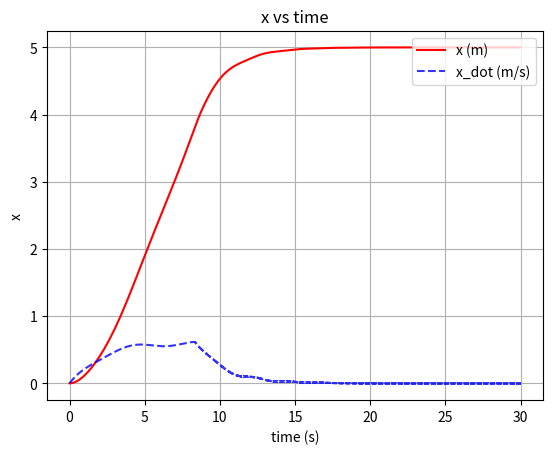

This chart was generated by the following Python code: (Note: this script raises an exception after producing the figure.)
# Simulasi Gantry Motor ICA
# Oleh: Cristian MP Napitupulu

# "Simulasi" pada file ini merujuk pada for-loop di bawah
# Pada proses simulasi x dan l memiliki satuan meter
# Pada proses simulasi theta memiliki satuan radian

import numpy as np
import matplotlib.pyplot as plt

def moving_average_cumsum(data, window_size):
    cumsum = np.cumsum(data, dtype=float)
    cumsum[window_size:] = cumsum[window_size:] - cumsum[:-window_size]
    return cumsum[window_size - 1:] / window_size

class state:
    def __init__(self, dt_, duration_, x0=0.0, x_dot0=0.0):
        self.dt = dt_
        self.duration = duration_
        self._x = np.zeros(int(self.duration / self.dt))
        self._x_dot = np.zeros(int(self.duration / self.dt))
        self._x[0] = x0
        self._x_dot[0] = x_dot0


def sign_matrix(X):
    Y = np.zeros(X.shape)
    for i in range(X.shape[0]):
        for j in range(X.shape[1]):
            if X[i, j] > 0:
                Y[i, j] = 1
            elif X[i, j] < 0:
                Y[i, j] = -1
            else:
                Y[i, j] = 0
    return Y


# Physical Parameter
mc = 2
mt = 2
bt = 2
br = 2
g = 9.81

# Control Parameter
# K must be > 0
k = 0.3
lambda1 = 0.5
lambda2 = 0.7
alpha1 = 1.5
alpha2 = 0.0

matrix_lambda = np.matrix([[lambda1, 0.0, 0.0], [0.0, lambda2, 0.0]])
matrix_alpha = np.matrix([[alpha1], [alpha2]])
matrix_I = np.matrix([[1.0, 0.0, 0.0], [0.0, 1.0, 0.0]])

# Simulation Parameter
dt = 0.005
duration = 30.0
steady_state_checking_duration_window = 1.0

# Initial Condition
y_initial = np.matrix([[0.0], [6.0], [0.0]])
y_desired = np.matrix([[5.0], [1.0], [0.0]])

x = state(dt, duration, x0=y_initial[0,0])
x_dot = state(dt, duration)
l = state(dt, duration, x0=y_initial[1,0])
l_dot = state(dt, duration)
theta = state(dt, duration, x0=y_initial[2,0])
theta_dot = state(dt, duration)

Fx = state(dt, duration)
Fl = state(dt, duration)
control_limit = 2 * mc * g 

sliding_surface1 = state(dt, duration)
sliding_surface2 = state(dt, duration)

time = np.arange(0, duration, dt)

all_sliding_surface = [sliding_surface1, sliding_surface2]
all_state = [x, x_dot, l, l_dot, theta, theta_dot]
all_control = [Fx, Fl]

matrix_A = np.matrix(
    [
        [0.0, 1.0, 0.0, 0.0, 0.0, 0.0],
        [0.0, 0.0, 0.0, 0.0, 0.0, 0.0],
        [0.0, 0.0, 0.0, 1.0, 0.0, 0.0],
        [0.0, 0.0, 0.0, 0.0, 0.0, 0.0],
        [0.0, 0.0, 0.0, 0.0, 0.0, 1.0],
        [0.0, 0.0, 0.0, 0.0, 0.0, 0.0],
    ]
)

matrix_B = np.matrix(
    [[0.0, 0.0], [0.0, 0.0], [0.0, 0.0], [0.0, 0.0], [0.0, 0.0], [0.0, 0.0]]
)

matrix_G = np.matrix([[0.0], [0.0], [0.0], [0.0], [0.0], [0.0]])

# Update Matrix A
def update_Matrix_A(mc, mt, bt, br, l, l_dot, theta, theta_dot, matrix_A, j):
    matrix_A[1, 1] = -bt / mt
    matrix_A[1, 3] = -br * np.sin(theta._x[j]) / mt
    matrix_A[3, 1] = -bt * np.sin(theta._x[j]) / mt
    matrix_A[3, 3] = -(mc * (np.sin(theta._x[j])) ** 2 / mt + 1) * (br / mt)
    matrix_A[3, 5] = l._x[j] * theta_dot._x[j]
    matrix_A[5, 1] = -bt * np.cos(theta._x[j]) / (mt * l._x[j])
    matrix_A[5, 3] = -br * np.sin(theta._x[j]) * np.cos(theta._x[j]) / (mt * l._x[j])
    matrix_A[5, 5] = -2 * l_dot._x[j] / l._x[j]

# Update Matrix B
def update_Matrix_B(mc, mt, l, theta, matrix_B, j):
    matrix_B[1, 0] = 1 / mt
    matrix_B[1, 1] = np.sin(theta._x[j]) / mt
    matrix_B[3, 0] = np.sin(theta._x[j]) / mt
    matrix_B[3, 1] = (mc * (np.sin(theta._x[j])) ** 2 / mt + 1) / mc
    matrix_B[5, 0] = np.cos(theta._x[j]) / (mt * l._x[j])
    matrix_B[5, 1] = np.sin(theta._x[j]) * np.cos(theta._x[j]) / (mt * l._x[j])

# Update Matrix G
def update_Matrix_G(g, l, theta, matrix_G, j):
    matrix_G[1, 0] = 0.0
    matrix_G[3, 0] = g * np.cos(theta._x[j])
    matrix_G[5, 0] = -g * np.sin(theta._x[j]) / l._x[j]


for j in range(int(duration / dt) - 1):
    # Update Matrix A
    update_Matrix_A(mc, mt, bt, br, l, l_dot, theta, theta_dot, matrix_A, j)

    # Update Matrix B
    update_Matrix_B(mc, mt, l, theta, matrix_B, j)

    # Update Matrix G
    update_Matrix_G(g, l, theta, matrix_G, j)

    # Matrix A, B, G cap
    matrix_A_cap = np.matrix(
        [
            [matrix_A[1, 1], matrix_A[1, 3], matrix_A[1, 5]],
            [matrix_A[3, 1], matrix_A[3, 3], matrix_A[3, 5]],
        ]
    )

    matrix_B_cap = np.matrix(
        [[matrix_B[1, 0], matrix_B[1, 1]], [matrix_B[3, 0], matrix_B[3, 1]]]
    )

    matrix_G_cap = np.matrix([[matrix_G[1, 0]], [matrix_G[3, 0]]])

    y = np.matrix([[x._x[j]], [l._x[j]], [theta._x[j]]])
    y_dot = np.matrix([[x_dot._x[j]], [l_dot._x[j]], [theta_dot._x[j]]])

    # Create dummy matrix for sliding surface
    sliding_surface_now = (
        matrix_lambda * (y_desired - y) - matrix_I * y_dot - matrix_alpha * theta._x[j]
    )

    # Create dummy matrix for control input
    control_now = np.matrix([[Fx._x[j]], [Fl._x[j]]])
    control_now = np.linalg.inv(matrix_B_cap) * (
        -np.matmul((matrix_A_cap + matrix_lambda), y_dot)
        - matrix_G_cap
        - matrix_alpha * theta_dot._x[j] + k * sign_matrix(sliding_surface_now)
    ) 
    control_now = np.clip(control_now, -control_limit, control_limit)

    # Create dummy matrix for state
    state_now = np.matrix(
        [
            [x._x[j]],
            [x_dot._x[j]],
            [l._x[j]],
            [l_dot._x[j]],
            [theta._x[j]],
            [theta_dot._x[j]],
        ]
    )
    # print(state_now)

    # Update State
    state_now = state_now + dt * (
        matrix_A * state_now + matrix_B * control_now + matrix_G
    )

    # Update State
    x._x[j + 1] = state_now[0, 0]
    x_dot._x[j + 1] = state_now[1, 0]
    l._x[j + 1] = state_now[2, 0]
    l_dot._x[j + 1] = state_now[3, 0]
    theta._x[j + 1] = state_now[4, 0]
    theta_dot._x[j + 1] = state_now[5, 0]

    # Update Sliding Surface
    sliding_surface1._x[j + 1] = sliding_surface_now[0, 0]
    sliding_surface2._x[j + 1] = sliding_surface_now[1, 0]

    # Update Control
    Fx._x[j + 1] = control_now[0, 0]
    Fl._x[j + 1] = control_now[1, 0]

    if j % 50 == 0:
        print("Progress: ", round(j / (duration / dt) * 100, 1), "%", end="\r")

print("Simulation Completed!")

plot_folder_path = "Simulasi Gantry ICA/Gambar/"

# Plotting
plt.figure(1)
plt.plot(time, x._x, "r", label="x (m)")
plt.plot(time, x_dot._x, "b--", label="x_dot (m/s)", alpha=0.8)
plt.legend(loc="upper right")
plt.xlabel("time (s)")
plt.ylabel("x")
plt.title("x vs time")
plt.grid(True)
plt.savefig(plot_folder_path + "x vs time.png")

plt.figure(2)
plt.plot(time, l._x, "b", label="l (m)")
plt.plot(time, l_dot._x, "g--", label="l_dot (m/s)", alpha=0.8)
plt.legend(loc="upper right")
plt.xlabel("time (s)")
plt.ylabel("l")
plt.title("l vs time")
plt.grid(True)
plt.savefig(plot_folder_path + "l vs time.png")

plt.figure(3)
plt.plot(time, theta._x * 180 / np.pi, "b", label="theta (degree)")
plt.plot(time, theta_dot._x  * 180 / np.pi, "g--", label="theta_dot (degree/s)", alpha=0.8)
plt.legend(loc="upper right")
plt.xlabel("time (s)")
plt.ylabel("theta")
plt.title("theta vs time")
plt.grid(True)
plt.savefig(plot_folder_path + "theta vs time.png")

plt.figure(4)
plt.plot(time, Fx._x, "r", label="Fx (N)")
plt.plot(time, sliding_surface1._x, "b--", label="sliding_surface1", alpha=0.8)
plt.legend(loc="upper right")
plt.xlabel("time (s)")
plt.ylabel("Control Parameter")
plt.title("Control Parameter vs time")
plt.grid(True)
plt.savefig(plot_folder_path + "Fx vs time.png")

plt.figure(5)
plt.plot(time, Fl._x, "b", label="Fy (N)")
plt.plot(time, sliding_surface2._x, "g--", label="sliding_surface2", alpha=0.8)
plt.legend(loc="upper right")
plt.xlabel("time (s)")
plt.ylabel("Control Parameter")
plt.title("Control Parameter vs time")
plt.grid(True)
plt.savefig(plot_folder_path + "Fl vs time.png")

plt.figure(6)
plt.plot(time, x._x, "r", label="x (m)")
plt.plot(time, l._x, "b", label="l (m)")
plt.plot(time, theta._x * 180 / np.pi, "g", label="theta (degree)")
plt.legend(loc="upper right")
plt.xlabel("time (s)")
plt.ylabel("State")
plt.title("State vs time")
plt.grid(True)
plt.savefig(plot_folder_path + "State vs time.png")


plt.show()